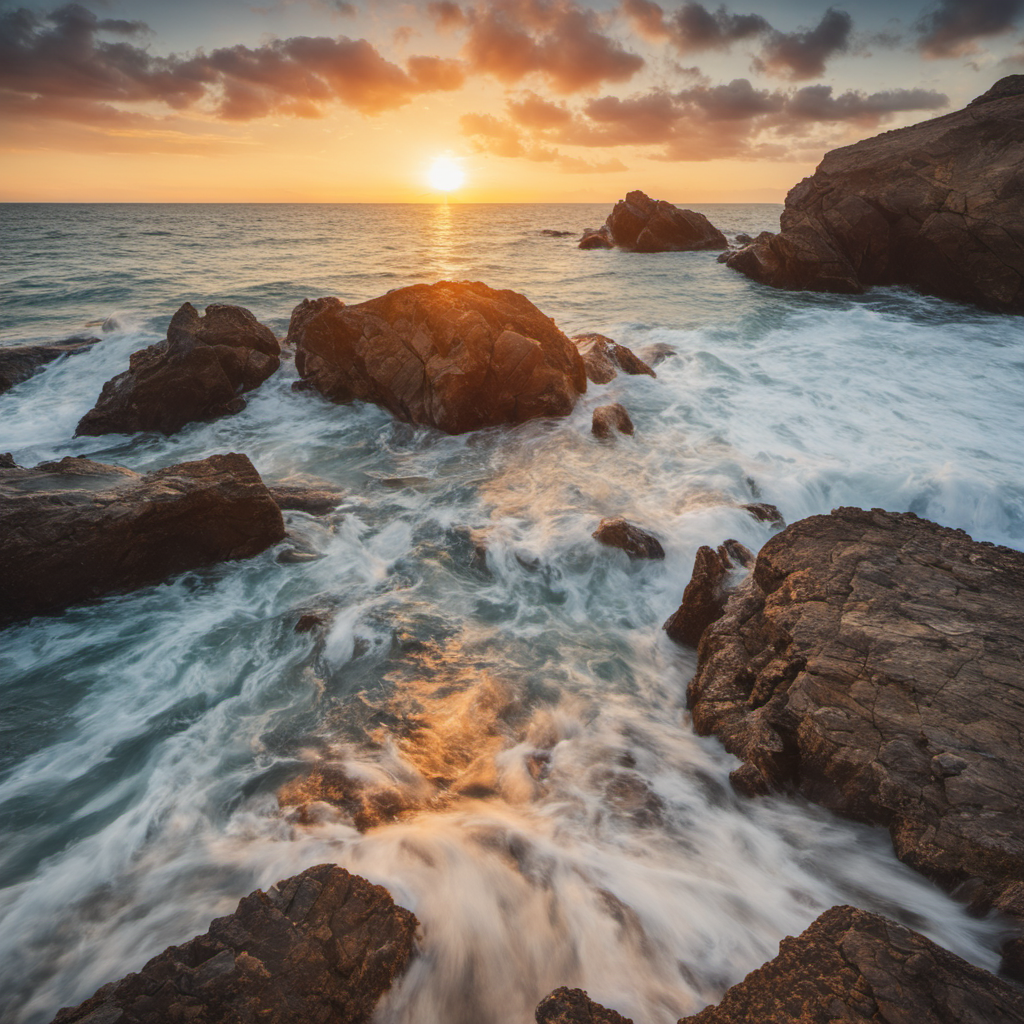
Generation parameters embedded in this image by ComfyUI (PNG 'prompt' text chunk: the API-format workflow graph, JSON):
{"4":{"inputs":{"ckpt_name":"dreamshaperXL10_alpha2Xl10.safetensors"},"class_type":"CheckpointLoaderSimple"},"5":{"inputs":{"width":1024,"height":1024,"batch_size":1},"class_type":"EmptyLatentImage"},"9":{"inputs":{"filename_prefix":"SDXL_0.9_Output","images":["146",0]},"class_type":"SaveImage"},"11":{"inputs":{"ckpt_name":"sd_xl_refiner_1.0.safetensors"},"class_type":"CheckpointLoaderSimple"},"50":{"inputs":{"width":4096,"height":4096,"crop_w":0,"crop_h":0,"target_width":4096,"target_height":4096,"text_g":"beautiful sea in a sunset\n","text_l":"detailed photo, wide angle shot, realistic, 8k uhd, high quality","clip":["4",1]},"class_type":"CLIPTextEncodeSDXL"},"65":{"inputs":{"width":4096,"height":4096,"crop_w":0,"crop_h":0,"target_width":4096,"target_height":4096,"text_g":"3d render, text, watermark, low quality, medium quality, blurry, censored, wrinkles, deformed, mutated text, watermark, low quality, medium quality, blurry, censored, wrinkles, deformed, mutated, ","text_l":"smooth, plastic, blurry, grainy, low-resolution, deep-fried, oversaturated","clip":["4",1]},"class_type":"CLIPTextEncodeSDXL"},"70":{"inputs":{"ascore":6.0,"width":4096,"height":4096,"text":"detailed photo, wide angle shot, realistic, 8k uhd, high quality","clip":["11",1]},"class_type":"CLIPTextEncodeSDXLRefiner"},"71":{"inputs":{"ascore":2.5,"width":4096,"height":4096,"text":"3d render, anime, smooth, plastic, blurry, grainy, low-resolution, deep-fried, oversaturated","clip":["11",1]},"class_type":"CLIPTextEncodeSDXLRefiner"},"139":{"inputs":{"add_noise":"enable","noise_seed":402023273573864,"steps":40,"cfg":7.0,"sampler_name":"dpmpp_2m","scheduler":"karras","start_at_step":0,"end_at_step":30,"return_with_leftover_noise":"enable","model":["4",0],"positive":["50",0],"negative":["65",0],"latent_image":["5",0]},"class_type":"KSamplerAdvanced"},"140":{"inputs":{"samples":["139",0],"vae":["4",2]},"class_type":"VAEDecode"},"141":{"inputs":{"images":["140",0]},"class_type":"PreviewImage"},"142":{"inputs":{"add_noise":"disable","noise_seed":402023273573864,"steps":40,"cfg":6.0,"sampler_name":"dpmpp_2m","scheduler":"karras","start_at_step":30,"end_at_step":1000,"return_with_leftover_noise":"disable","model":["11",0],"positive":["70",0],"negative":["71",0],"latent_image":["139",0]},"class_type":"KSamplerAdvanced"},"146":{"inputs":{"samples":["142",0],"vae":["11",2]},"class_type":"VAEDecode"},"190":{"inputs":{"filename_prefix":"UpScaled\\Upscaled_SDXL09_","images":["191",0]},"class_type":"SaveImage"},"191":{"inputs":{"upscale_model":["192",0],"image":["146",0]},"class_type":"ImageUpscaleWithModel"},"192":{"inputs":{"model_name":"4x-UltraSharp.pth"},"class_type":"UpscaleModelLoader"},"193":{"inputs":{},"class_type":"ImageUpscaleWithModel"},"194":{"inputs":{"model_name":"x1_ITF_SkinDiffDetail_Lite_v1.pth"},"class_type":"UpscaleModelLoader"}}